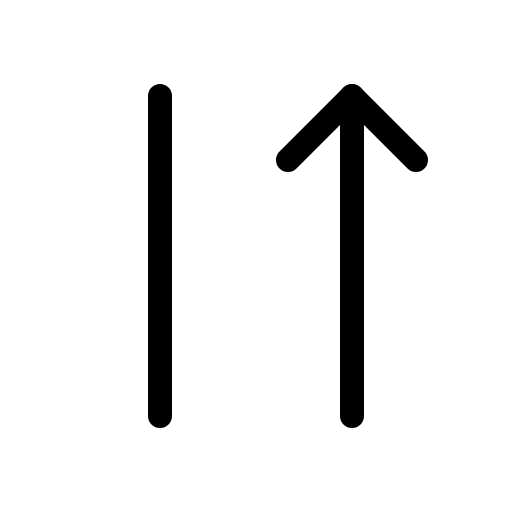
t = 0.00 s
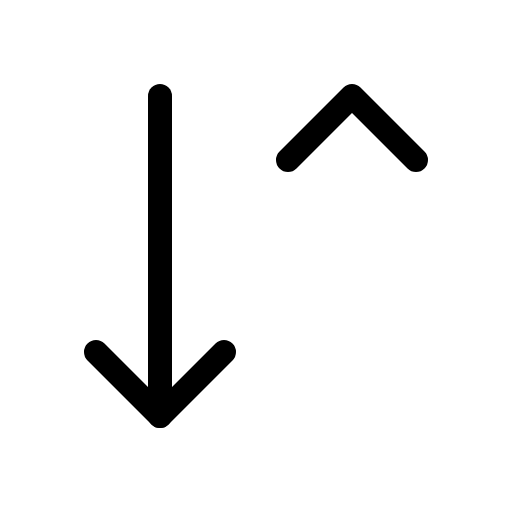
t = 0.90 s
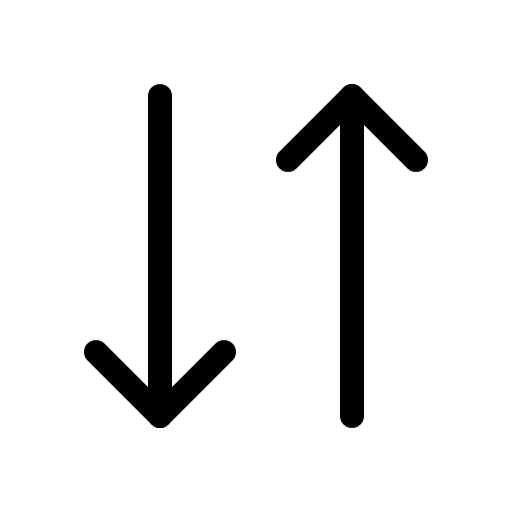
t = 1.28 s
t = 2.03 s: frame unchanged from t = 1.28 s, image omitted
t = 2.78 s: frame unchanged from t = 1.28 s, image omitted
t = 3.15 s: frame unchanged from t = 1.28 s, image omitted

The animated SVG that drew these frames (rendered in a browser with its animation timeline set to each time). Animation: 1 CSS @keyframes rule; one cycle of 3.90 s, repeats indefinitely.

<svg xmlns="http://www.w3.org/2000/svg" viewBox="0 0 256 256">
  <style>
    .draw-line {
      stroke-dasharray: 2000;
      stroke-dashoffset: 0;
    }
    svg:hover .draw-line {
      animation: phosphor-draw-in 3s ease-in-out infinite alternate;
    }
    @keyframes phosphor-draw-in {
      0%   { stroke-dashoffset: 2000; }
      50%  { stroke-dashoffset: 0; }
      100% { stroke-dashoffset: 0; }
    }
  </style><rect width="256" height="256" fill="none"/><polyline points="112 176 80 208 48 176" fill="none" stroke="currentColor" stroke-linecap="round" stroke-linejoin="round" stroke-width="12" class="draw-line" pathLength="1" style="animation-delay: 0s"/><line x1="80" y1="48" x2="80" y2="208" fill="none" stroke="currentColor" stroke-linecap="round" stroke-linejoin="round" stroke-width="12" class="draw-line" pathLength="1" style="animation-delay: 0.3s"/><polyline points="144 80 176 48 208 80" fill="none" stroke="currentColor" stroke-linecap="round" stroke-linejoin="round" stroke-width="12" class="draw-line" pathLength="1" style="animation-delay: 0.6s"/><line x1="176" y1="208" x2="176" y2="48" fill="none" stroke="currentColor" stroke-linecap="round" stroke-linejoin="round" stroke-width="12" class="draw-line" pathLength="1" style="animation-delay: 0.9s"/></svg>
